Photos from the image-classification dataset "Children Dataset" in the GitHub repository KaiserTrelles/Cardiac-Decision-Support-System-IoMT-AI-DDS. Its 8 classes are: AFIB, AVNRT, AVRT, atrial paced, normal, PJC, preexcitated PAC, ventricular paced.

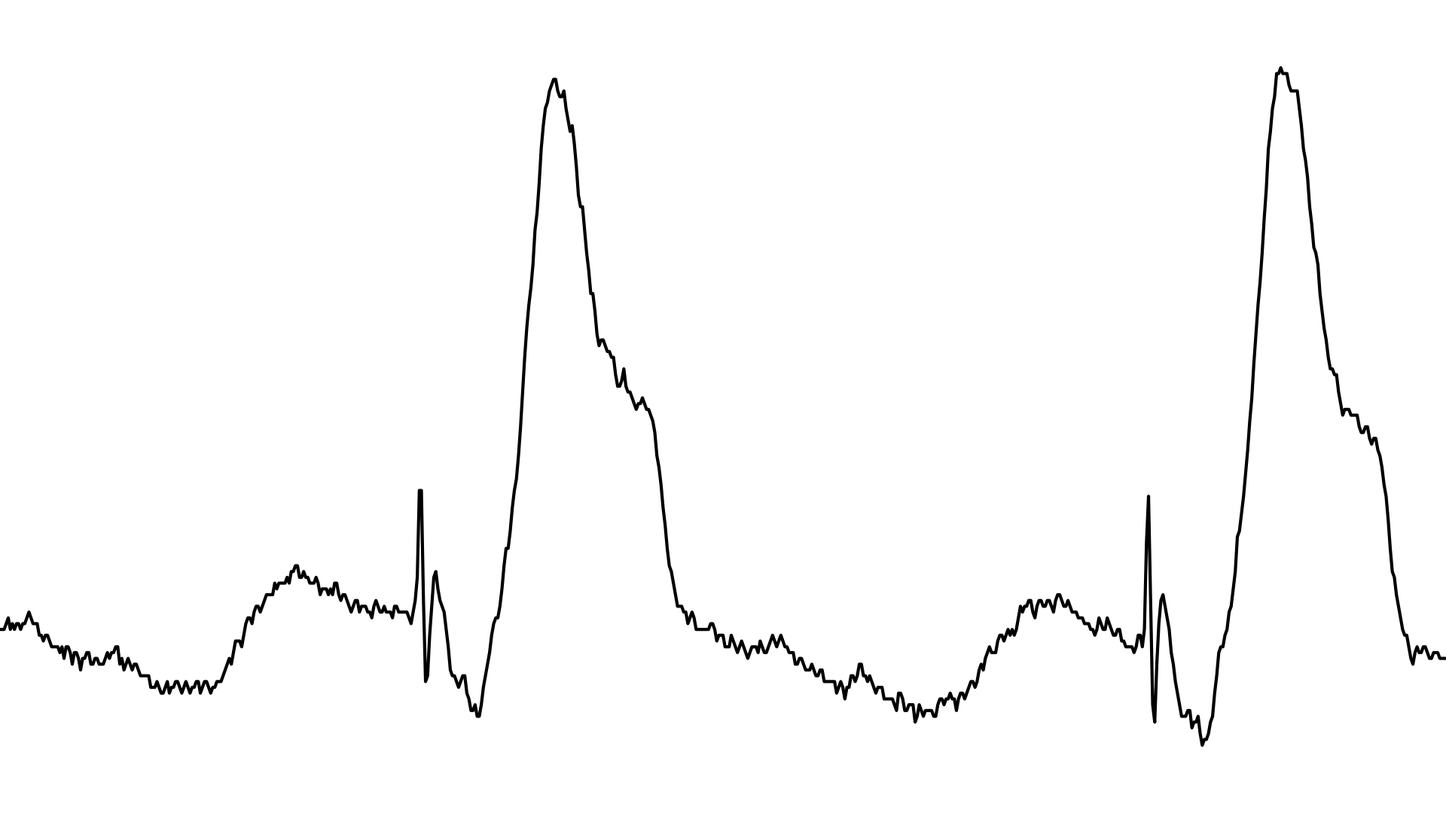
Label: ventricular paced

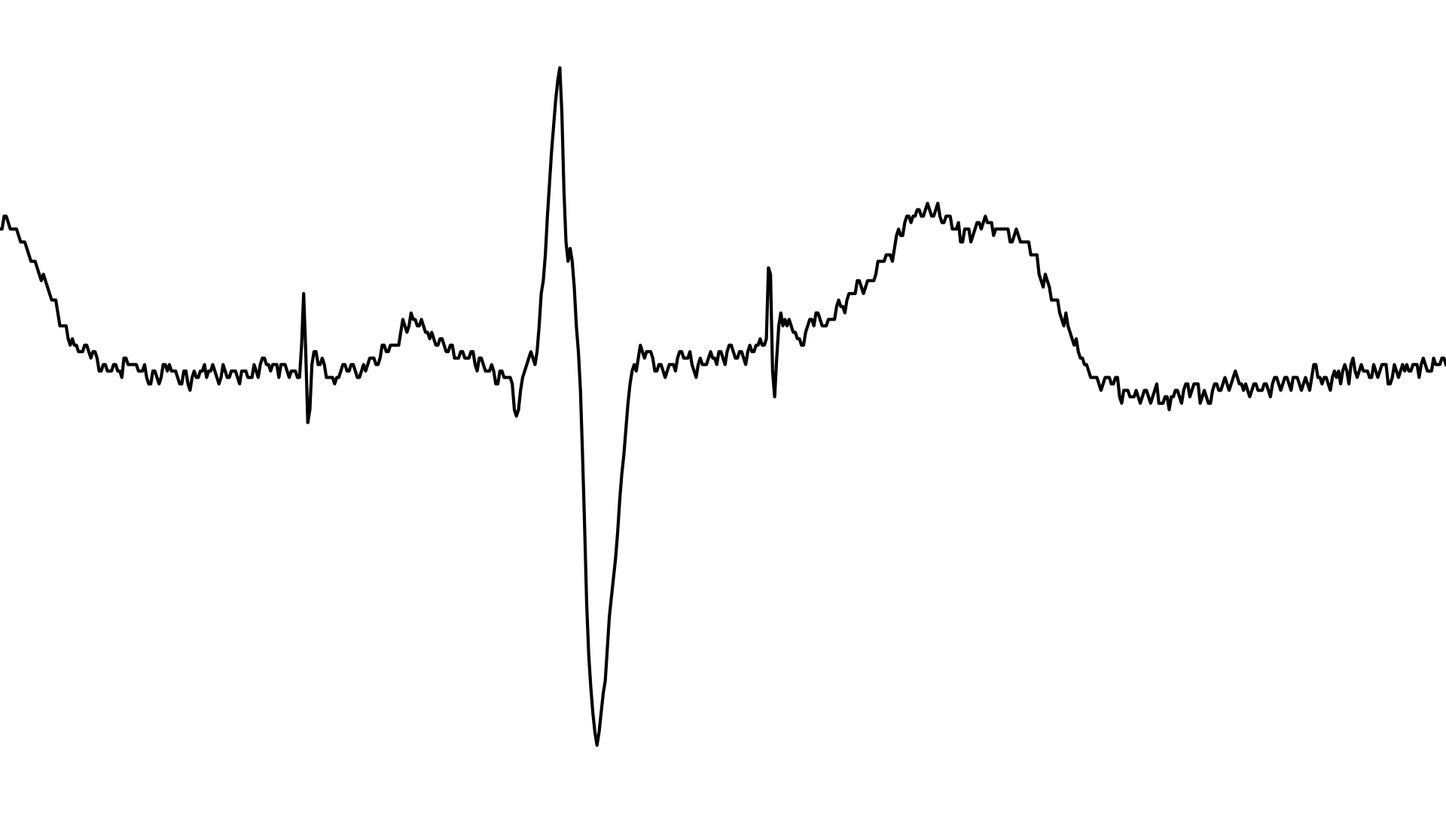
Label: atrial paced

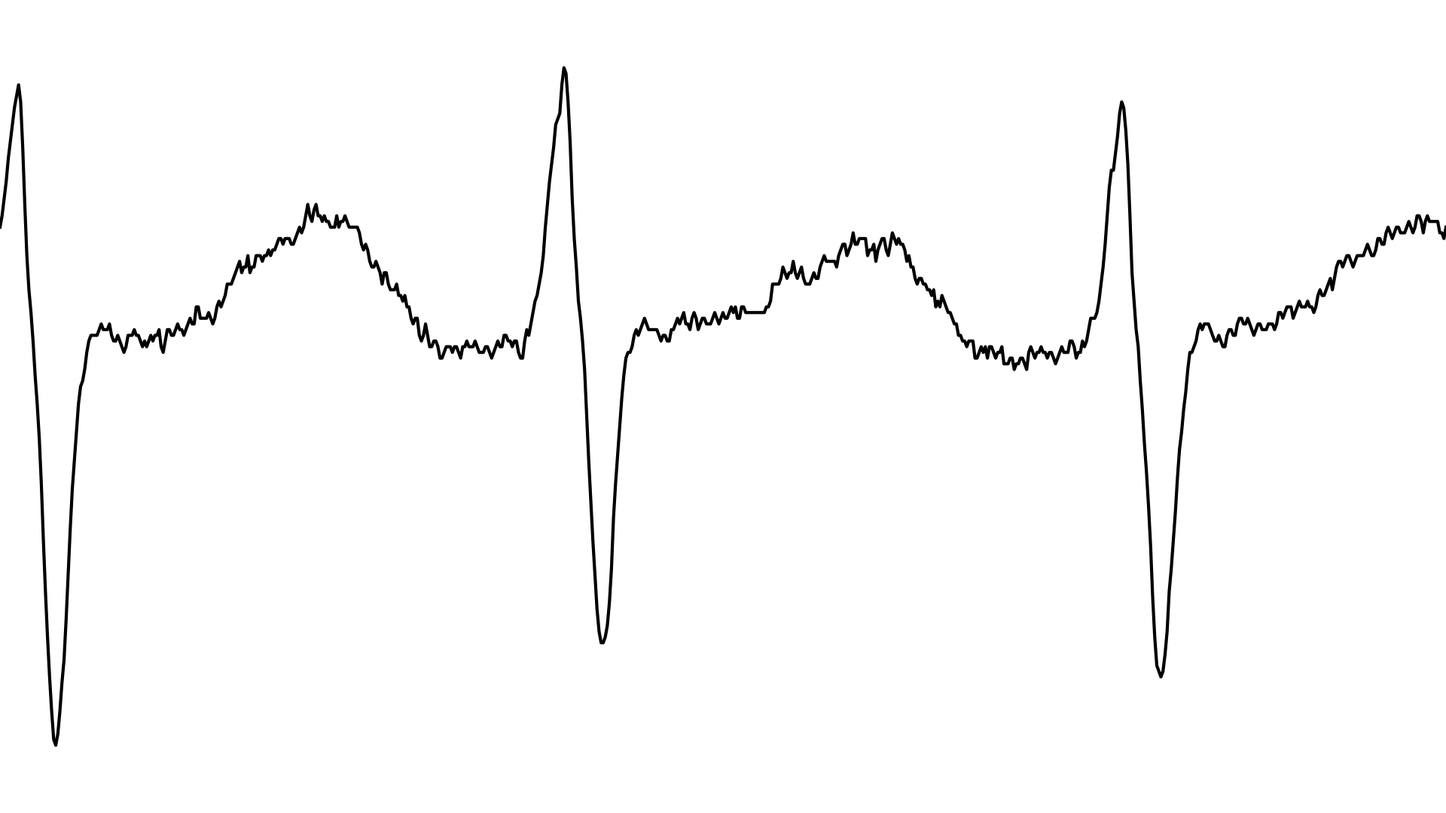
Label: AVRT

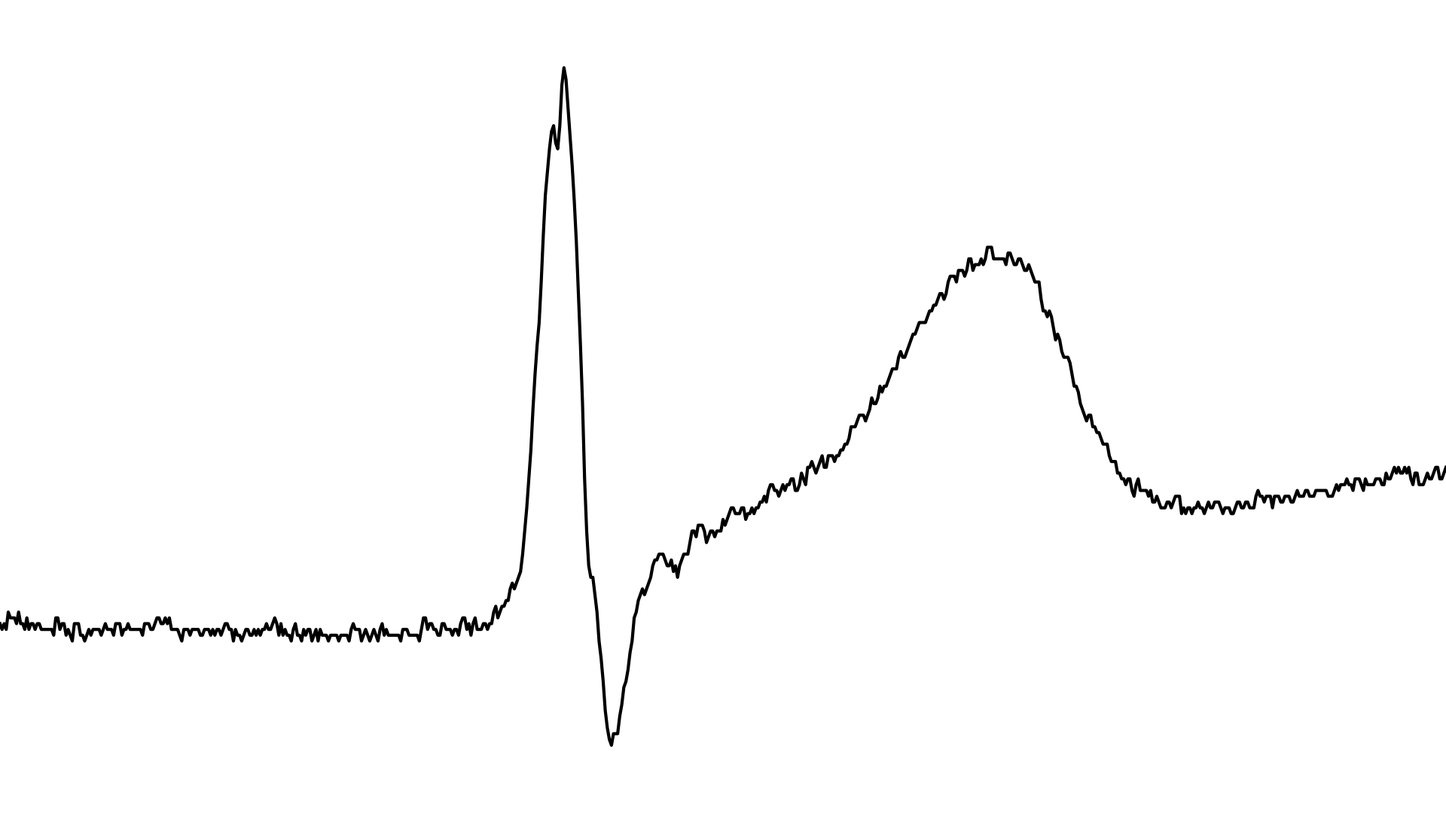
Label: PJC

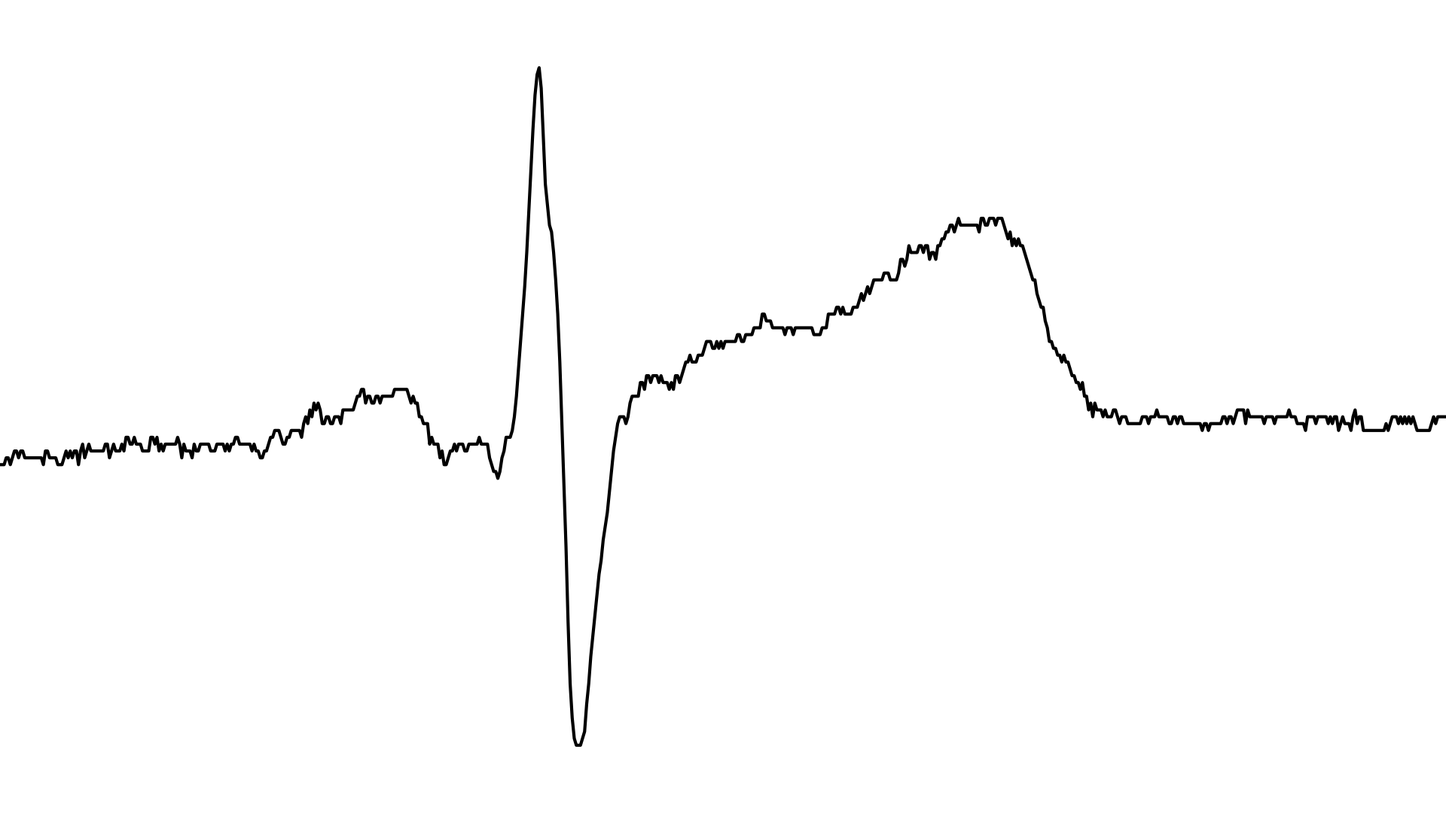
Label: normal

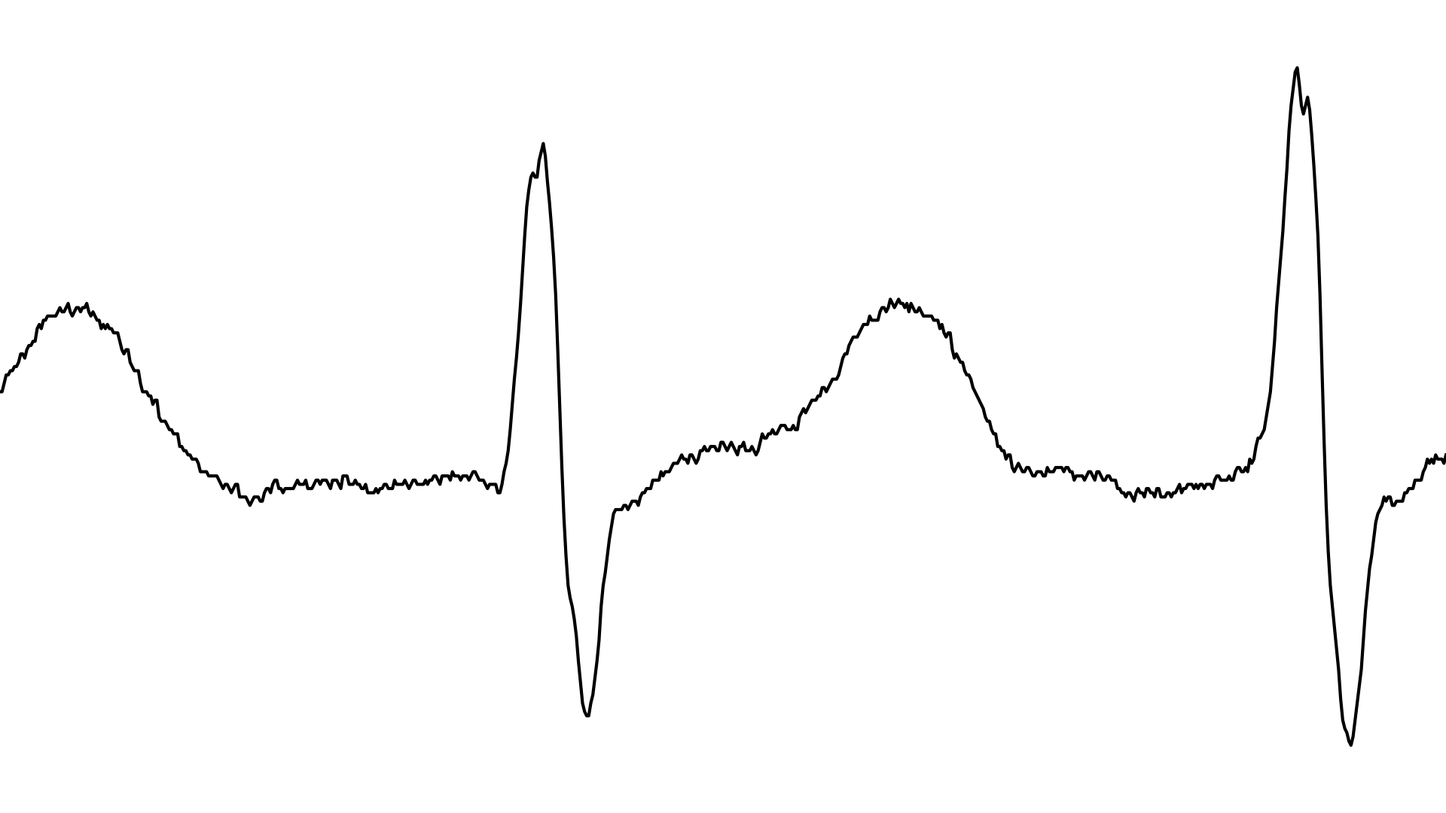
Label: AFIB
